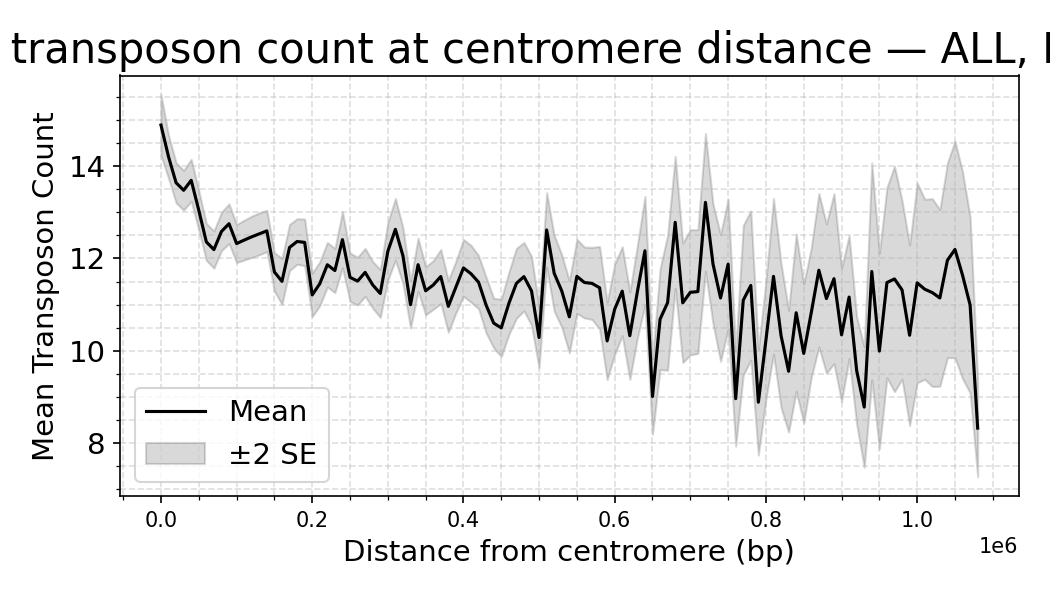

Values plotted in this chart, from the file beside it:
Bin_Center, mean_of_means, sd_of_means, n_datasets, se_of_means
0.0, 14.89, 8.643, 688, 0.3295
10000, 14.2, 8.671, 1376, 0.2337
20000, 13.64, 8.072, 1376, 0.2176
30000, 13.48, 7.962, 1376, 0.2147
40000, 13.69, 8.449, 1376, 0.2278
50000, 13.04, 7.947, 1376, 0.2142
60000, 12.36, 7.409, 1376, 0.1997
70000, 12.19, 7.473, 1376, 0.2014
80000, 12.58, 7.697, 1376, 0.2075
90000, 12.75, 7.71, 1290, 0.2147
100000, 12.32, 7.392, 1290, 0.2058
110000, 12.4, 7.752, 1290, 0.2158
120000, 12.47, 7.775, 1204, 0.2241
130000, 12.53, 7.759, 1161, 0.2277
140000, 12.6, 7.598, 1161, 0.223
150000, 11.71, 7.098, 1161, 0.2083
160000, 11.51, 7.839, 989, 0.2493
170000, 12.24, 7.669, 946, 0.2493
180000, 12.37, 7.592, 946, 0.2468
190000, 12.35, 7.767, 946, 0.2525
200000, 11.21, 7.248, 946, 0.2357
210000, 11.45, 7.144, 903, 0.2377
220000, 11.86, 7.246, 903, 0.2411
230000, 11.74, 7.196, 903, 0.2395
240000, 12.41, 8.909, 860, 0.3038
250000, 11.59, 7.519, 817, 0.2631
260000, 11.51, 7.406, 817, 0.2591
270000, 11.7, 7.406, 817, 0.2591
280000, 11.43, 7.022, 774, 0.2524
290000, 11.24, 7.228, 774, 0.2598
300000, 12.15, 8.71, 774, 0.3131
310000, 12.63, 9.319, 774, 0.335
320000, 12.06, 8.212, 731, 0.3037
330000, 11, 6.882, 731, 0.2545
340000, 11.87, 7.546, 688, 0.2877
350000, 11.3, 6.81, 688, 0.2596
360000, 11.42, 6.91, 688, 0.2634
370000, 11.61, 7.445, 645, 0.2931
380000, 10.96, 7.13, 645, 0.2808
390000, 11.38, 7.113, 645, 0.2801
400000, 11.8, 7.554, 602, 0.3079
410000, 11.67, 7.541, 602, 0.3073
420000, 11.49, 7.061, 602, 0.2878
430000, 10.99, 7.154, 559, 0.3026
440000, 10.6, 6.342, 559, 0.2682
450000, 10.5, 6.777, 473, 0.3116
460000, 11.02, 6.996, 430, 0.3374
470000, 11.46, 7.464, 387, 0.3794
480000, 11.61, 7.269, 387, 0.3695
490000, 11.3, 7.359, 387, 0.3741
500000, 10.29, 6.496, 387, 0.3302
510000, 12.62, 7.484, 344, 0.4035
520000, 11.68, 7.63, 344, 0.4114
530000, 11.3, 7.28, 344, 0.3925
540000, 10.74, 7.237, 344, 0.3902
550000, 11.61, 7.444, 344, 0.4013
560000, 11.48, 7.116, 344, 0.3837
570000, 11.46, 6.773, 301, 0.3904
580000, 11.37, 7.175, 258, 0.4467
590000, 10.22, 6.75, 258, 0.4202
... 49 more rows
